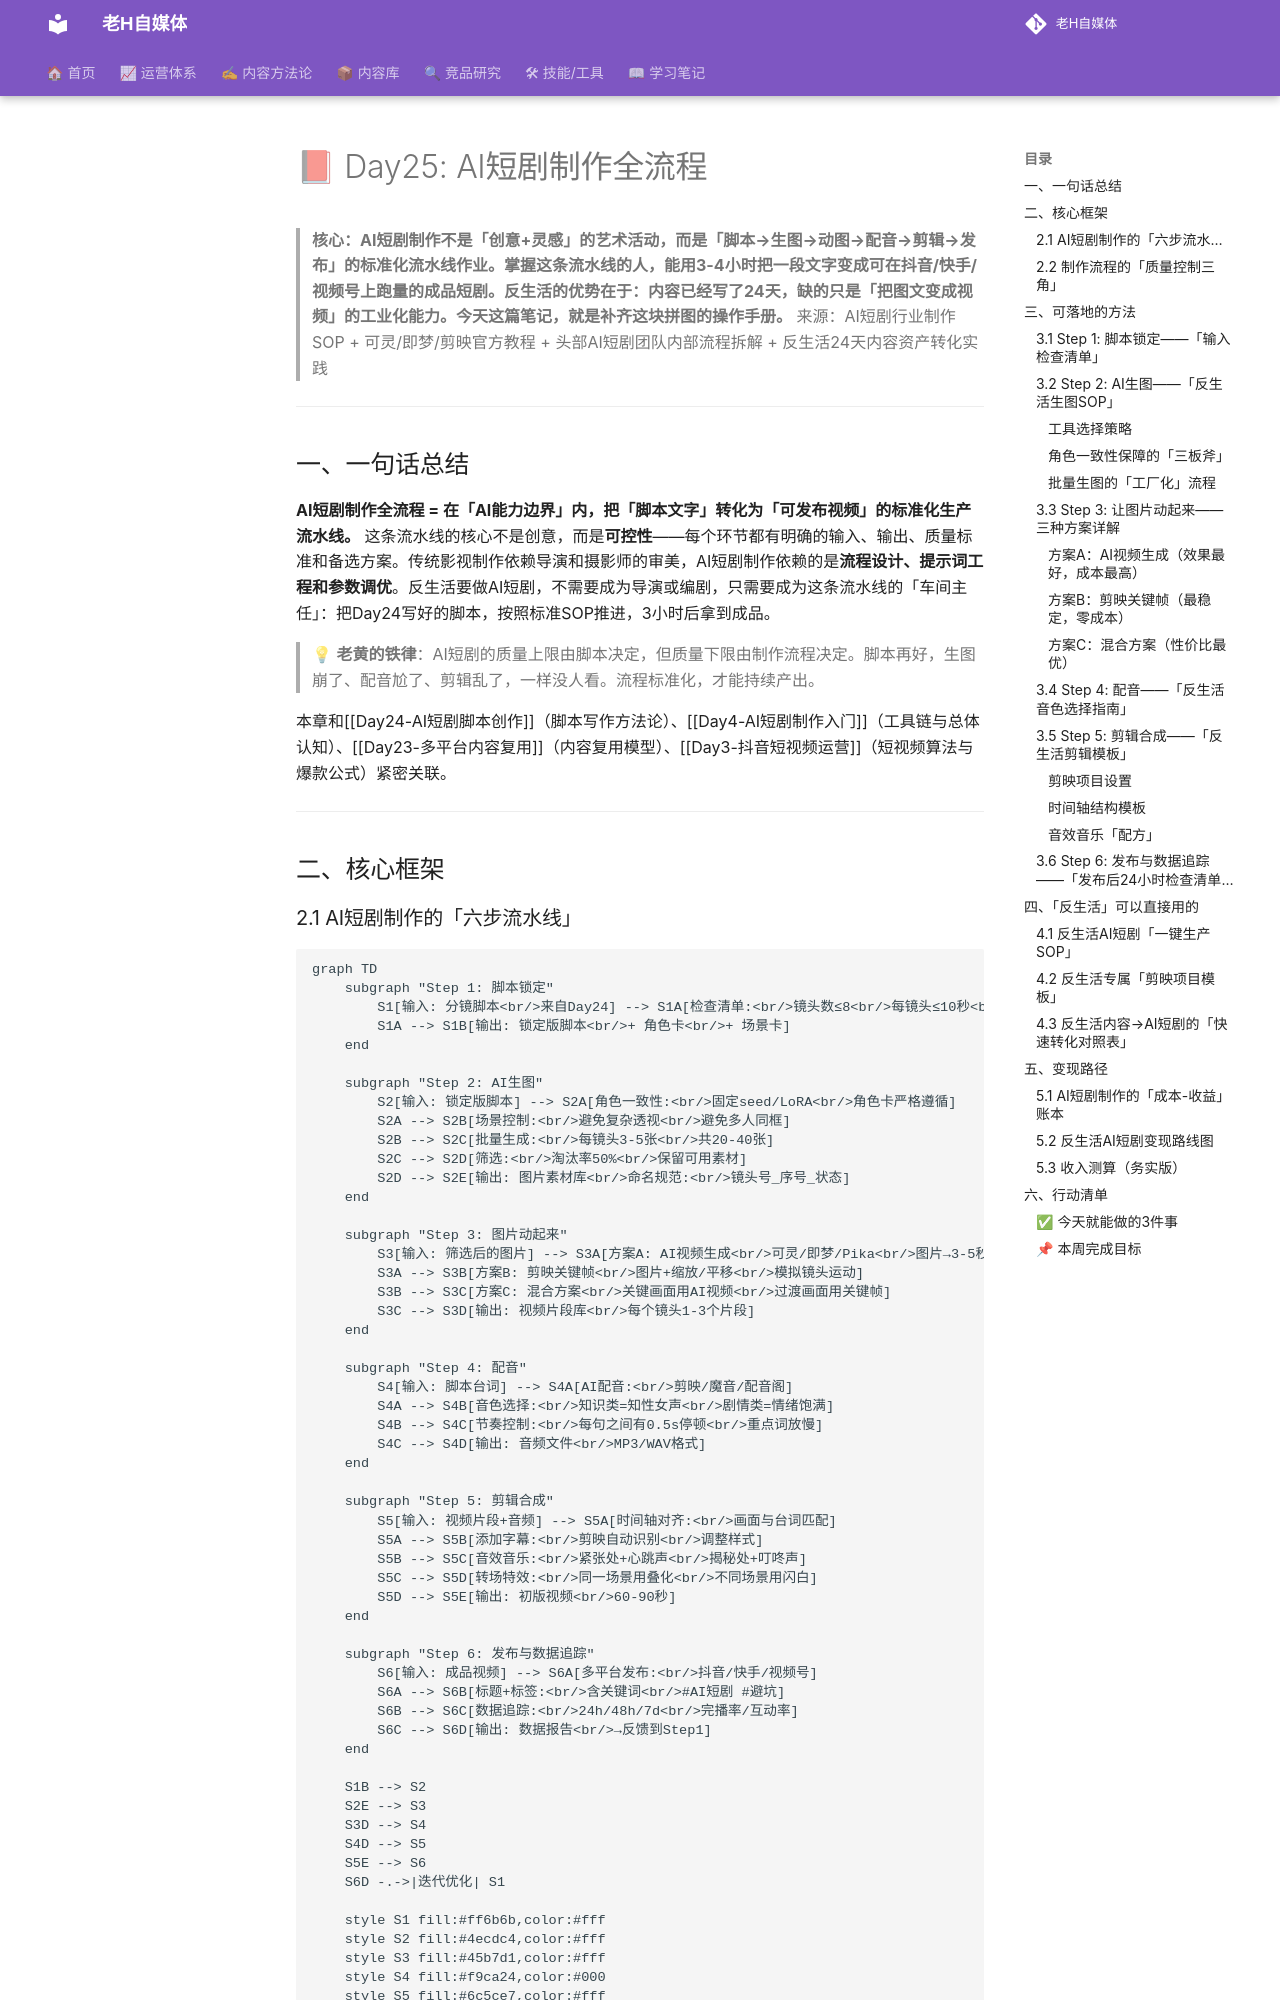

repository: dylantoo/h-social.github.io · page: 06-学习笔记/Day25-AI短剧制作全流程/index.html · generator: mkdocs

# 📕 Day25: AI短剧制作全流程

> **核心：AI短剧制作不是「创意+灵感」的艺术活动，而是「脚本→生图→动图→配音→剪辑→发布」的标准化流水线作业。掌握这条流水线的人，能用3-4小时把一段文字变成可在抖音/快手/视频号上跑量的成品短剧。反生活的优势在于：内容已经写了24天，缺的只是「把图文变成视频」的工业化能力。今天这篇笔记，就是补齐这块拼图的操作手册。**
> 来源：AI短剧行业制作SOP + 可灵/即梦/剪映官方教程 + 头部AI短剧团队内部流程拆解 + 反生活24天内容资产转化实践

---

## 一、一句话总结

**AI短剧制作全流程 = 在「AI能力边界」内，把「脚本文字」转化为「可发布视频」的标准化生产流水线。** 这条流水线的核心不是创意，而是**可控性**——每个环节都有明确的输入、输出、质量标准和备选方案。传统影视制作依赖导演和摄影师的审美，AI短剧制作依赖的是**流程设计、提示词工程和参数调优**。反生活要做AI短剧，不需要成为导演或编剧，只需要成为这条流水线的「车间主任」：把Day24写好的脚本，按照标准SOP推进，3小时后拿到成品。

> 💡 **老黄的铁律**：AI短剧的质量上限由脚本决定，但质量下限由制作流程决定。脚本再好，生图崩了、配音尬了、剪辑乱了，一样没人看。流程标准化，才能持续产出。

本章和[[Day24-AI短剧脚本创作]]（脚本写作方法论）、[[Day4-AI短剧制作入门]]（工具链与总体认知）、[[Day23-多平台内容复用]]（内容复用模型）、[[Day3-抖音短视频运营]]（短视频算法与爆款公式）紧密关联。

---

## 二、核心框架
